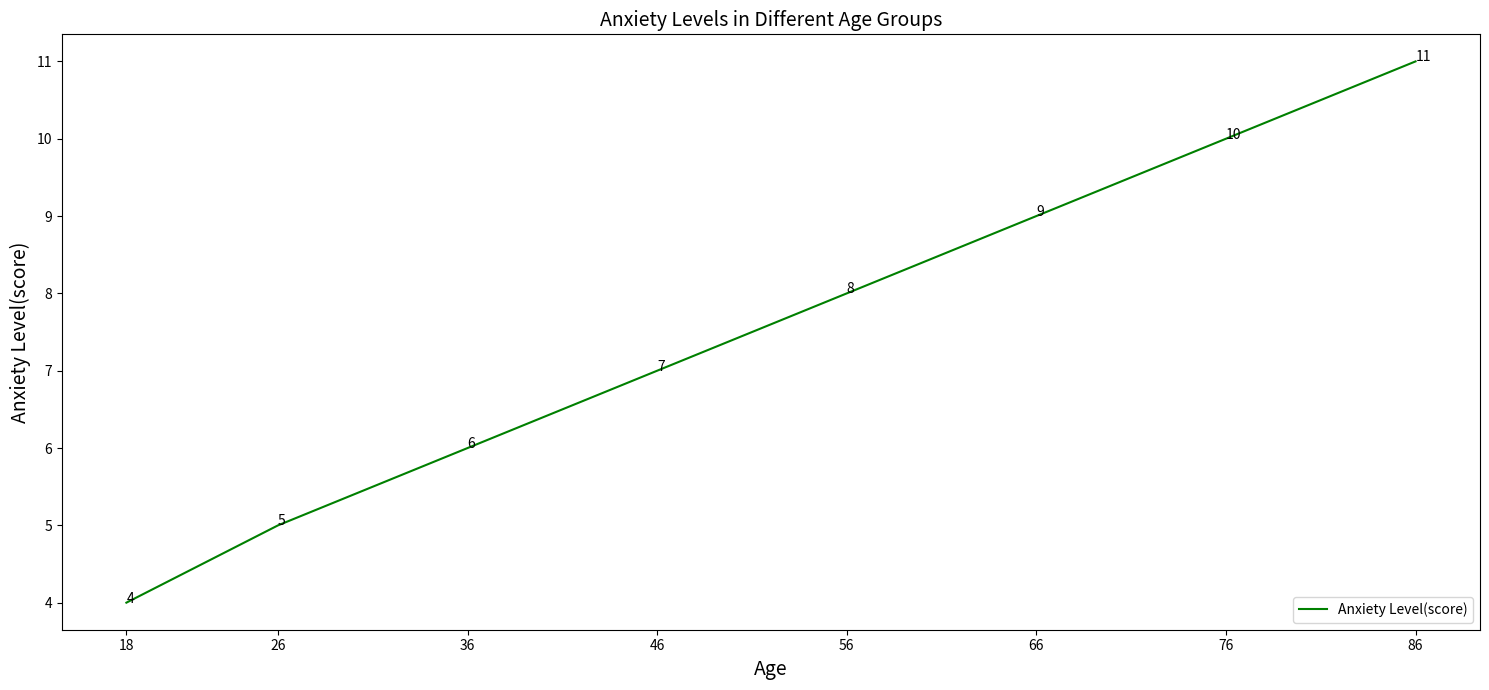

Here is the Python script that generated this plot: (Note: this script raises an exception after producing the figure.)

import matplotlib.pyplot as plt
import numpy as np

fig = plt.figure(figsize=(15,7))
ax = fig.add_subplot(1,1,1)

x = [18, 26, 36, 46, 56, 66, 76, 86]
y = [4, 5, 6, 7, 8, 9, 10, 11]

ax.plot(x,y, label='Anxiety Level(score)', color='green')

ax.set_xlabel("Age", fontsize=14)
ax.set_ylabel("Anxiety Level(score)", fontsize=14)
ax.set_title("Anxiety Levels in Different Age Groups", fontsize=14)

for i, j in zip(x, y):
    ax.annotate(str(j), xy=(i, j))
    
ax.set_xticks(x)
ax.legend(loc="lower right")

plt.tight_layout()
plt.savefig('line chart/png/65.png')
plt.clf()
